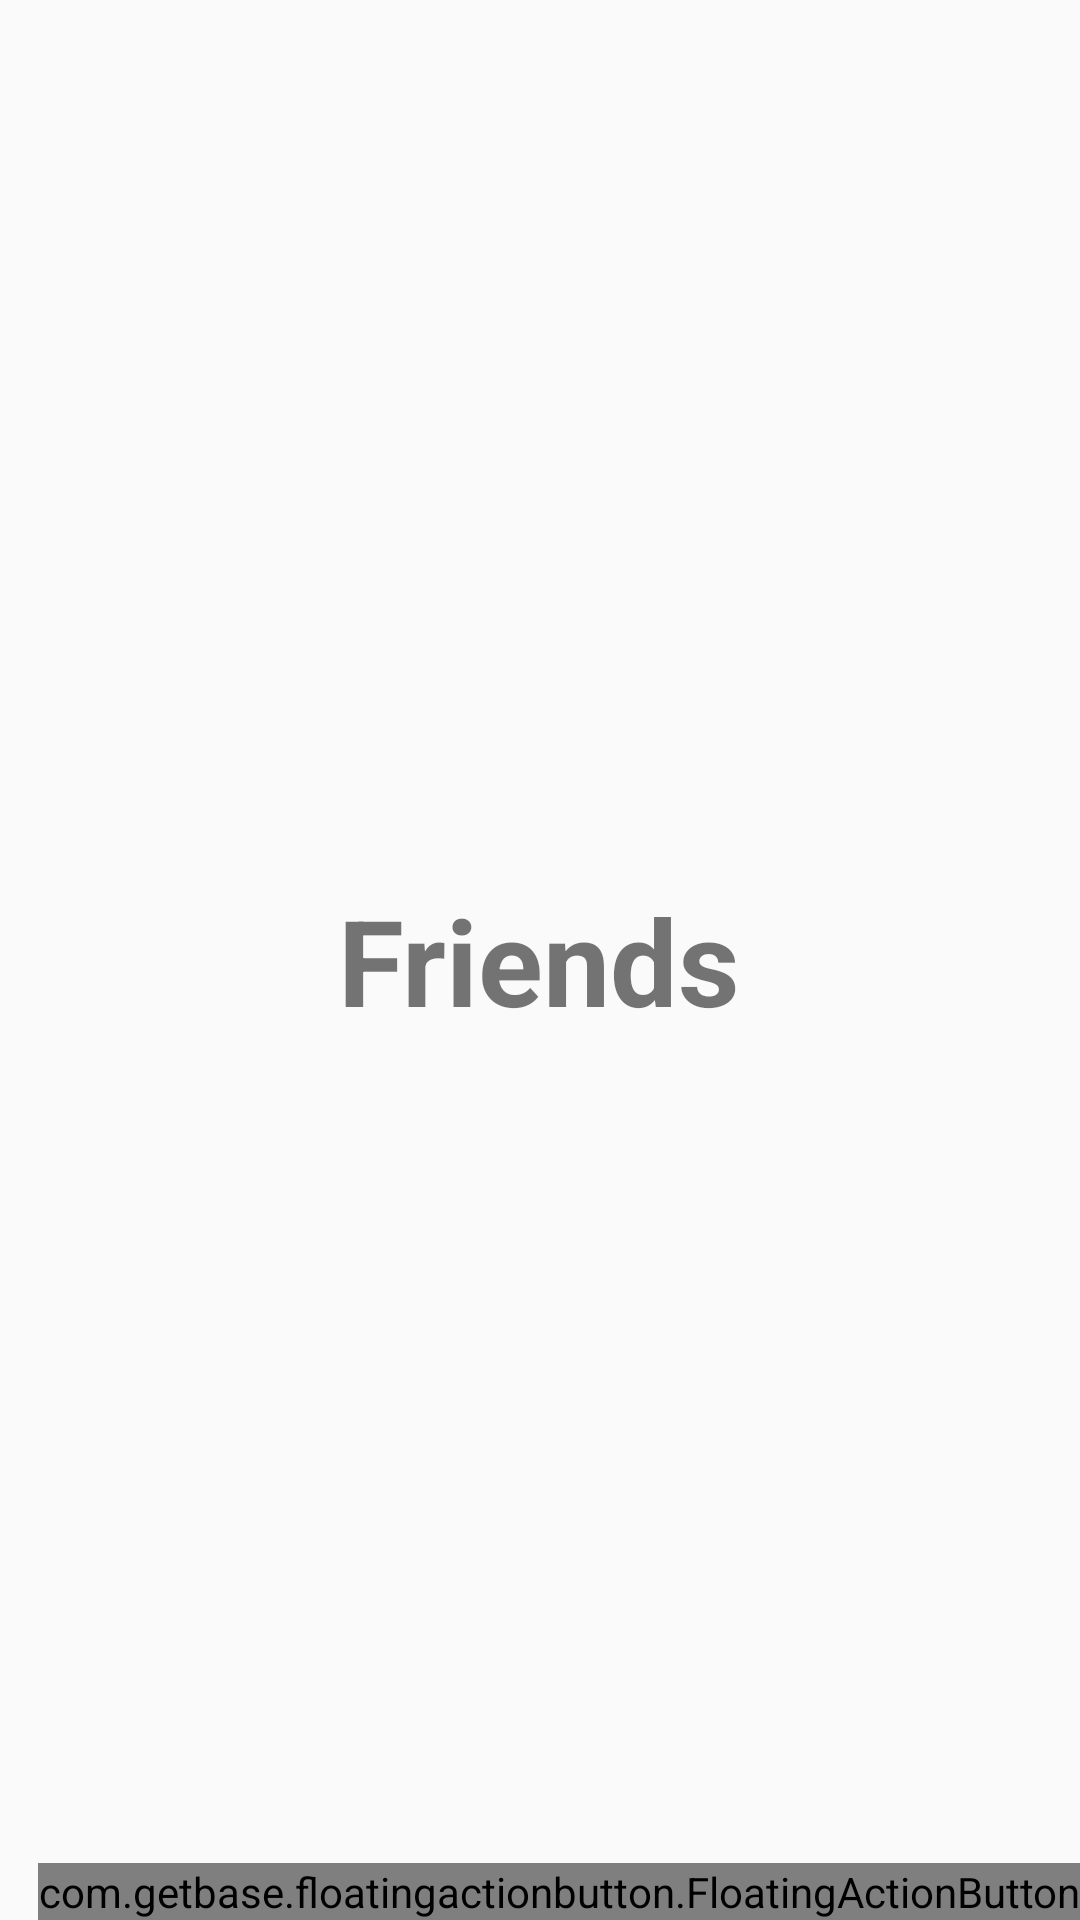

Reconstruct the res/layout file that produces this screen, plus the resources it refers to.
<!-- AndroidManifest.xml: application theme MyMaterialTheme -->
<!-- res/layout/fragment_friends.xml -->
<?xml version="1.0" encoding="utf-8"?>
<RelativeLayout xmlns:android="http://schemas.android.com/apk/res/android"
    android:layout_width="match_parent"
    android:layout_height="match_parent"
    xmlns:fab="http://schemas.android.com/apk/res-auto">

    <TextView
        android:layout_width="wrap_content"
        android:layout_height="wrap_content"
        android:text="Friends"
        android:textSize="40dp"
        android:textStyle="bold"
        android:layout_centerInParent="true"/>

    <com.getbase.floatingactionbutton.FloatingActionButton
        android:id="@+id/add_frind_icon"
        android:layout_width="wrap_content"
        android:layout_height="wrap_content"
        android:layout_alignParentBottom="true"
        android:layout_alignParentRight="true"
        fab:fab_icon="@drawable/ic_action_addf"
        fab:fab_colorNormal="@color/colorPrimary"
        fab:fab_colorPressed="@color/blue_semi_transparent_pressed"
        />

</RelativeLayout>
<!-- resources referenced by this layout -->
<resources>
  <color name="blue_semi_transparent_pressed">#80738ffe</color>
  <color name="colorPrimary">#3494d3</color>
  <!-- drawable ic_action_addf: png bitmap (drawable-hdpi, 1277 bytes) -->
  <style name="MyMaterialTheme" parent="MyMaterialTheme.Base">
  
      </style>
  <style name="MyMaterialTheme.Base" parent="Theme.AppCompat.Light.DarkActionBar">
          <item name="windowNoTitle">true</item>
          <item name="windowActionBar">false</item>
          <item name="colorPrimary">@color/colorPrimary</item>
          <item name="colorPrimaryDark">@color/colorPrimaryDark</item>
          <item name="colorAccent">@color/colorAccent</item>
      </style>
  <color name="colorPrimaryDark">#266f9f</color>
  <color name="colorAccent">#FF4081</color>
</resources>
